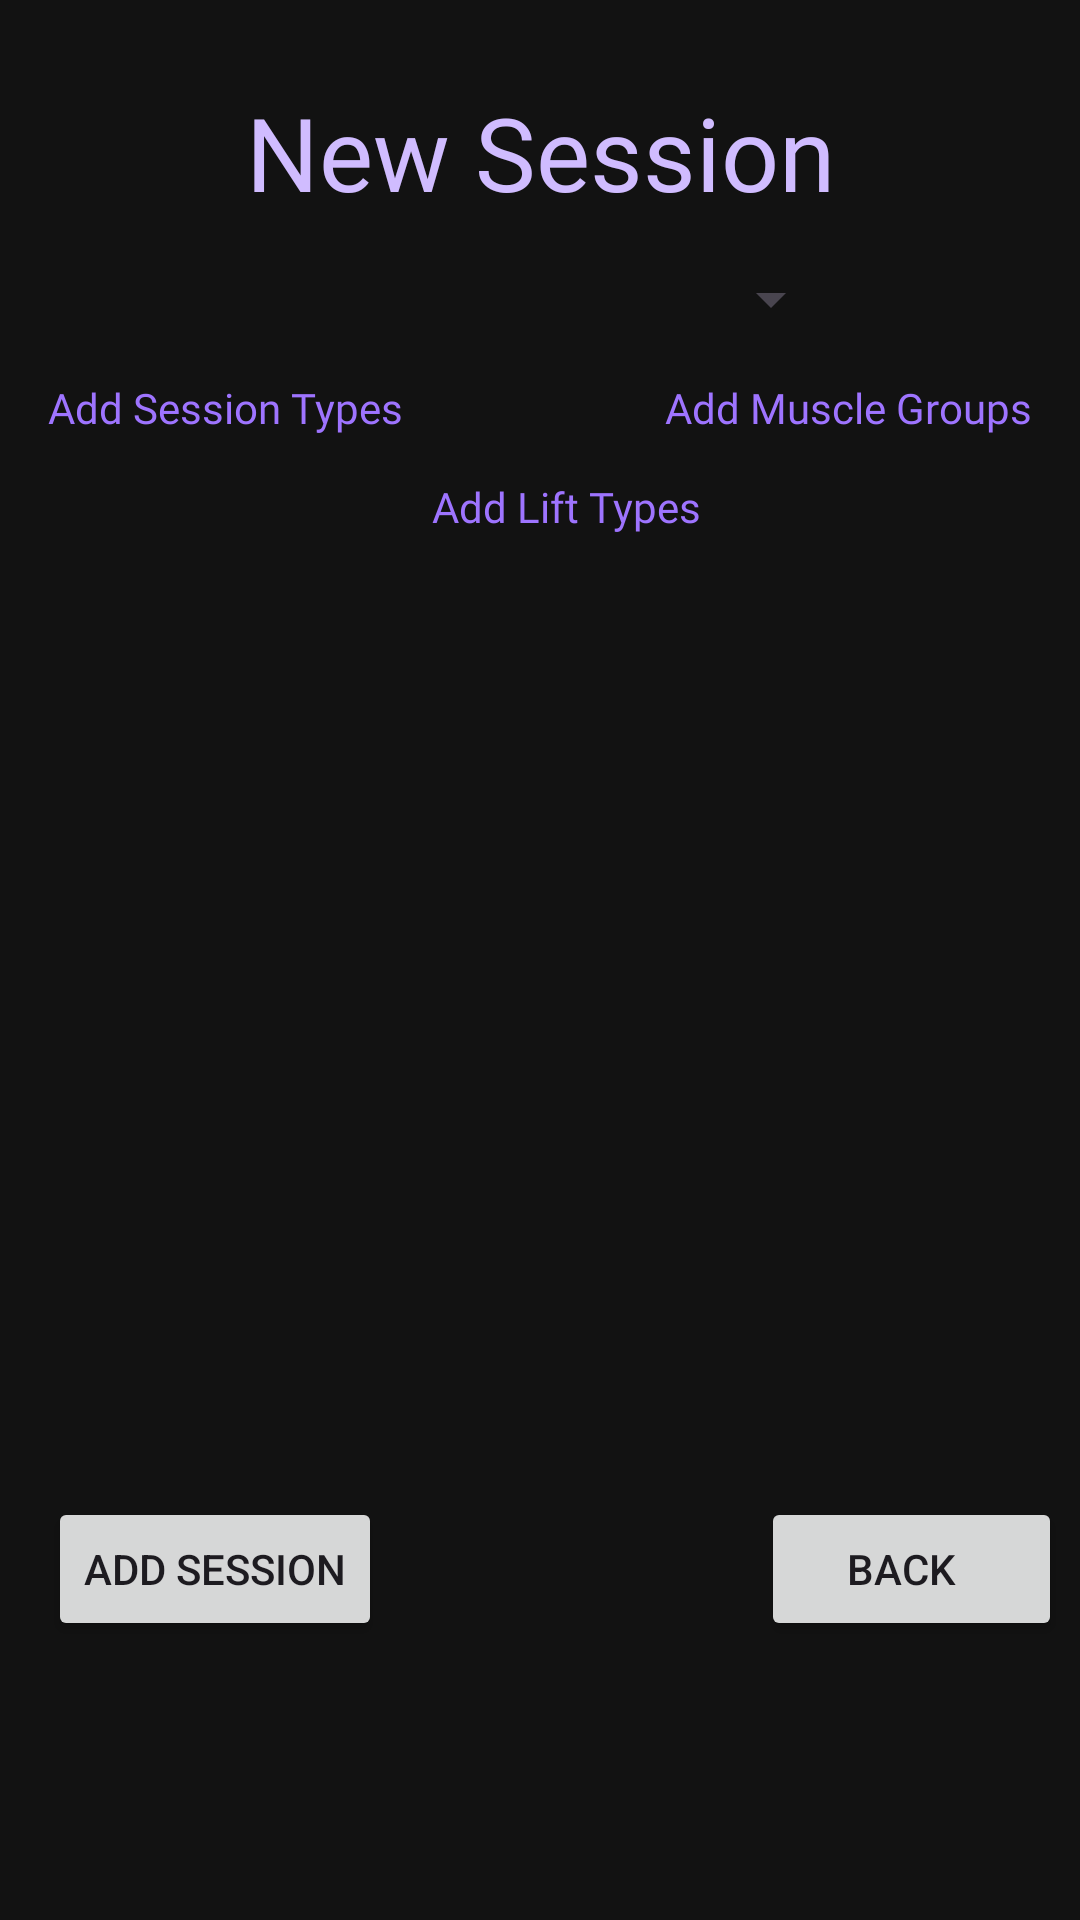

Android layout source for this screen:
<!-- AndroidManifest.xml: application theme Theme.CIS183_FinalProject_WorkoutTracker -->
<!-- res/layout/activity_new_session.xml -->
<?xml version="1.0" encoding="utf-8"?>
<androidx.constraintlayout.widget.ConstraintLayout xmlns:android="http://schemas.android.com/apk/res/android"
    xmlns:app="http://schemas.android.com/apk/res-auto"
    xmlns:tools="http://schemas.android.com/tools"
    android:id="@+id/main"
    android:layout_width="match_parent"
    android:layout_height="match_parent"
    android:background="#121212"
    tools:context=".NewSession">

    <TextView
        android:id="@+id/tv_ns_newLiftType"
        android:layout_width="wrap_content"
        android:layout_height="wrap_content"
        android:layout_marginStart="144dp"
        android:layout_marginTop="44dp"
        android:background="#121212"
        android:fontFamily="@font/audiowide"
        android:linksClickable="false"
        android:outlineProvider="none"
        android:text="Add Lift Types"
        android:textColor="#9E74FF"
        android:textColorLink="#D0BCFF"
        android:textIsSelectable="true"
        app:layout_constraintStart_toStartOf="parent"
        app:layout_constraintTop_toBottomOf="@+id/sp_ns_sessionName" />

    <TextView
        android:id="@+id/tv_ns_newMusclegroup"
        android:layout_width="wrap_content"
        android:layout_height="wrap_content"
        android:layout_marginTop="11dp"
        android:layout_marginEnd="16dp"
        android:background="#121212"
        android:fontFamily="@font/audiowide"
        android:linksClickable="false"
        android:outlineProvider="none"
        android:text="Add Muscle Groups"
        android:textColor="#9E74FF"
        android:textColorLink="#D0BCFF"
        android:textIsSelectable="true"
        app:layout_constraintEnd_toEndOf="parent"
        app:layout_constraintTop_toBottomOf="@+id/sp_ns_sessionName" />

    <TextView
        android:id="@+id/textView3"
        android:layout_width="wrap_content"
        android:layout_height="wrap_content"
        android:layout_marginTop="28dp"
        android:fontFamily="@font/audiowide"
        android:text="New Session"
        android:textColor="#D0BCFF"
        android:textSize="34sp"
        app:layout_constraintEnd_toEndOf="parent"
        app:layout_constraintStart_toStartOf="parent"
        app:layout_constraintTop_toTopOf="parent" />

    <ListView
        android:id="@+id/lv_ns_liftstoadd"
        android:layout_width="394dp"
        android:layout_height="359dp"
        android:layout_marginStart="3dp"
        android:layout_marginEnd="3dp"
        android:layout_marginBottom="134dp"
        android:backgroundTint="#CA1A1A"
        android:cacheColorHint="#F6F4F4"
        app:layout_constraintBottom_toBottomOf="parent"
        app:layout_constraintEnd_toEndOf="parent"
        app:layout_constraintHorizontal_bias="0.0"
        app:layout_constraintStart_toStartOf="parent"
        app:layout_constraintTop_toTopOf="parent"
        app:layout_constraintVertical_bias="0.739" />

    <Button
        android:id="@+id/btn_ns_addsession"
        android:layout_width="wrap_content"
        android:layout_height="wrap_content"
        android:layout_marginStart="16dp"
        android:layout_marginBottom="93dp"
        android:text="Add Session"
        app:layout_constraintBottom_toBottomOf="parent"
        app:layout_constraintStart_toStartOf="parent" />

    <Button
        android:id="@+id/btn_ns_goback"
        android:layout_width="wrap_content"
        android:layout_height="wrap_content"
        android:layout_marginEnd="6dp"
        android:text="     Back       "
        app:layout_constraintBottom_toBottomOf="@+id/btn_ns_addsession"
        app:layout_constraintEnd_toEndOf="parent"
        app:layout_constraintTop_toTopOf="@+id/btn_ns_addsession" />

    <Spinner
        android:id="@+id/sp_ns_sessionName"
        android:layout_width="202dp"
        android:layout_height="31dp"
        android:layout_marginTop="11dp"
        android:layout_marginBottom="6dp"
        app:layout_constraintBottom_toTopOf="@+id/lv_ns_liftstoadd"
        app:layout_constraintEnd_toEndOf="parent"
        app:layout_constraintStart_toStartOf="parent"
        app:layout_constraintTop_toBottomOf="@+id/textView3"
        app:layout_constraintVertical_bias="0.0" />

    <TextView
        android:id="@+id/tv_ns_newsessionNames"
        android:layout_width="wrap_content"
        android:layout_height="wrap_content"
        android:layout_marginStart="16dp"
        android:layout_marginTop="11dp"
        android:background="#121212"
        android:fontFamily="@font/audiowide"
        android:linksClickable="false"
        android:outlineProvider="none"
        android:text="Add Session Types"
        android:textColor="#9E74FF"
        android:textColorLink="#D0BCFF"
        android:textIsSelectable="true"
        app:layout_constraintStart_toStartOf="parent"
        app:layout_constraintTop_toBottomOf="@+id/sp_ns_sessionName" />
</androidx.constraintlayout.widget.ConstraintLayout>
<!-- resources referenced by this layout -->
<resources>
  <style name="Theme.CIS183_FinalProject_WorkoutTracker" parent="Base.Theme.CIS183_FinalProject_WorkoutTracker" />
  <style name="Base.Theme.CIS183_FinalProject_WorkoutTracker" parent="Theme.Material3.DayNight.NoActionBar">
          
          
      </style>
</resources>
